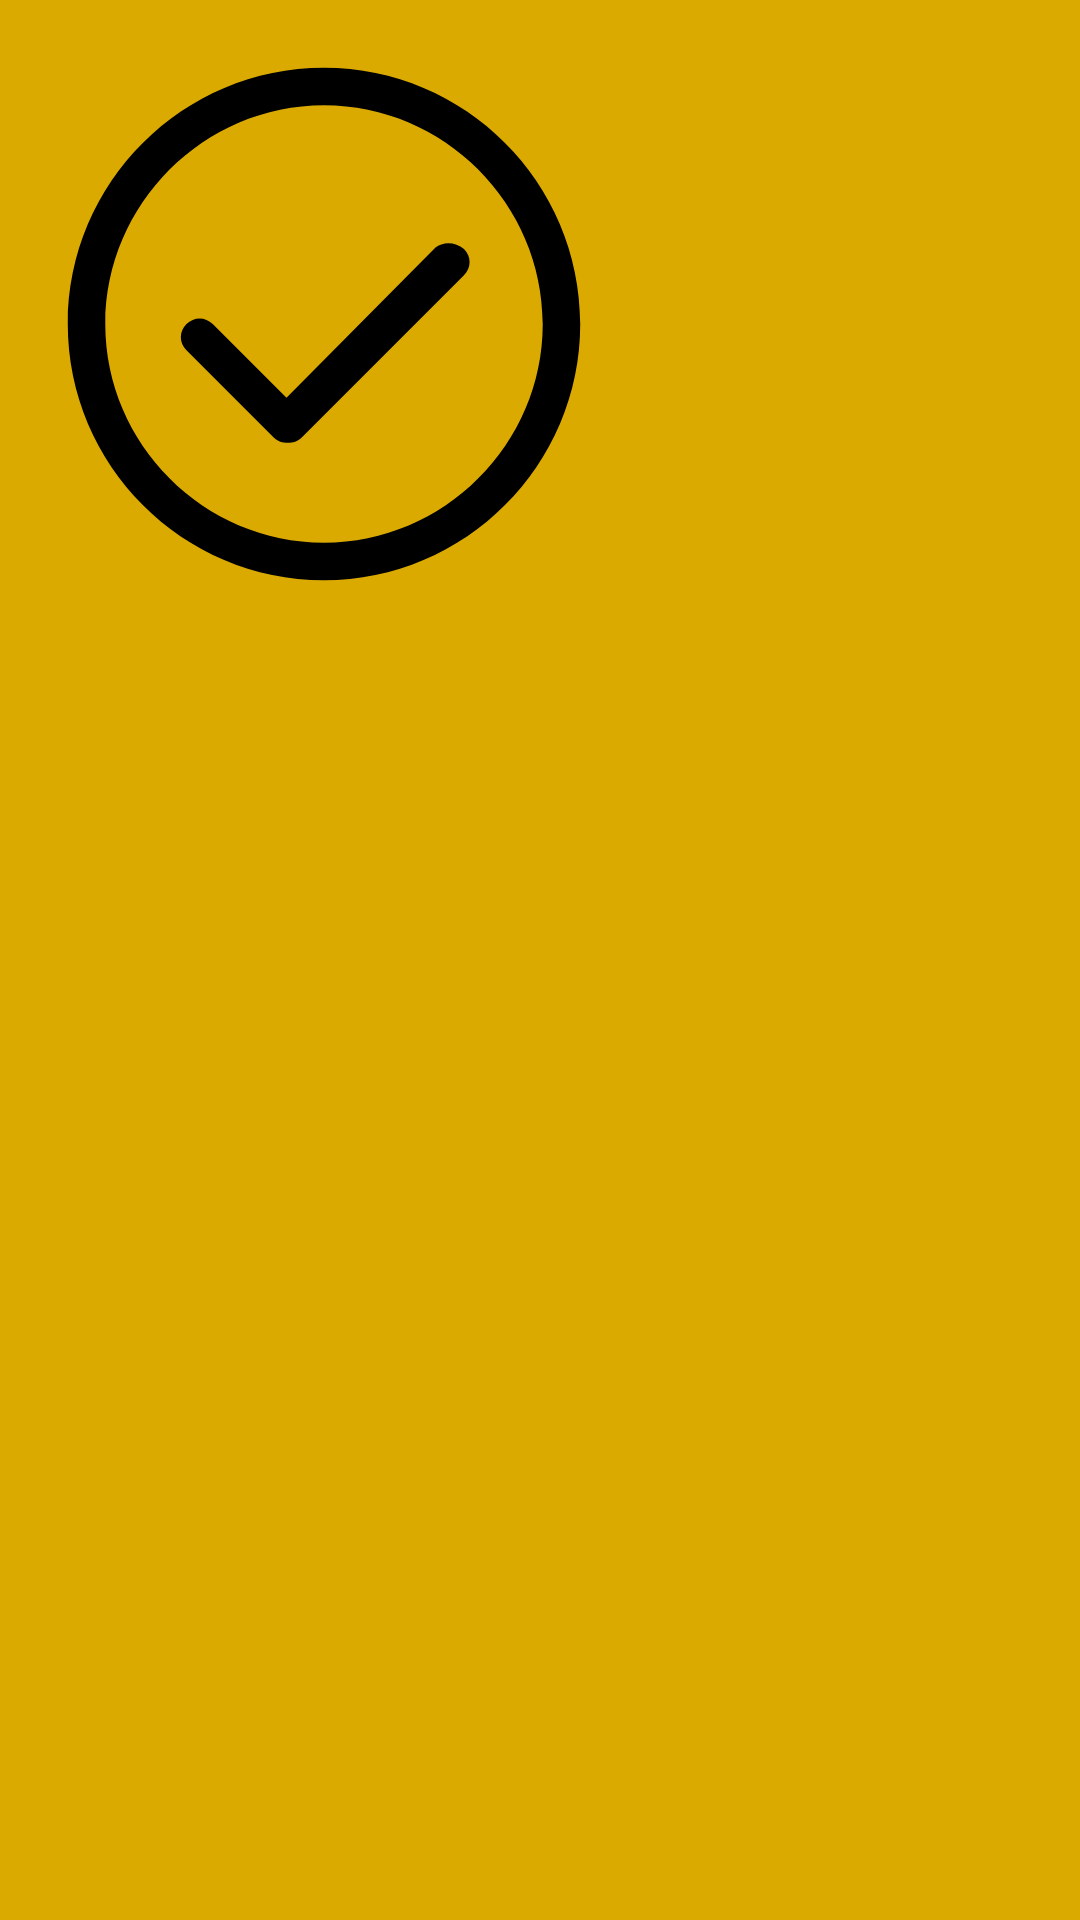

Here is an Android app screen rendered from its layout file. Give the layout XML and the strings, colors and styles it references.
<!-- AndroidManifest.xml: application theme Theme.Heyuan -->
<!-- res/layout/toast_shortcut.xml -->
<?xml version="1.0" encoding="utf-8"?>
<LinearLayout xmlns:android="http://schemas.android.com/apk/res/android" android:id="@+id/toast_layout_root" android:orientation="horizontal" android:layout_width="match_parent" android:layout_height="match_parent" android:padding="8dp" android:background="#DAAA00">
    <TextView android:id="@+id/message" android:layout_width="wrap_content" android:layout_height="wrap_content" android:textColor="@color/white"/>
    <ImageView android:id="@+id/image" android:layout_width="wrap_content" android:layout_height="wrap_content" android:src="@drawable/success_icon"
        android:contentDescription="@string/icon" />
</LinearLayout>
<!-- resources referenced by this layout -->
<resources>
  <color name="white">#FFFFFFFF</color>
  <!-- drawable success_icon (drawable) -->
  <vector xmlns:android="http://schemas.android.com/apk/res/android"
      android:width="200dp"
      android:height="200dp"
      android:viewportWidth="1024"
      android:viewportHeight="1024">
    <path
        android:fillColor="#FF000000"
        android:pathData="M512,74.7C270.9,74.7 74.7,270.9 74.7,512S270.9,949.3 512,949.3 949.3,753.1 949.3,512 753.1,74.7 512,74.7zM512,885.3C307.2,885.3 138.7,716.8 138.7,512S307.2,138.7 512,138.7 885.3,307.2 885.3,512 716.8,885.3 512,885.3z"/>
    <path
        android:fillColor="#FF000000"
        android:pathData="M701.9,381.9L448,637.9 322.1,512c-12.8,-12.8 -32,-12.8 -44.8,0 -12.8,12.8 -12.8,32 0,44.8l149.3,149.3c6.4,6.4 14.9,8.5 23.5,8.5s17.1,-2.1 23.5,-8.5L750.9,428.8c12.8,-12.8 12.8,-32 0,-44.8 -14.9,-12.8 -36.3,-12.8 -49.1,-2.1z"/>
  </vector>
  <string name="icon">icon</string>
  <style name="Theme.Heyuan" parent="Theme.MaterialComponents.DayNight.DarkActionBar">
          
          <item name="colorPrimary">@color/purple_500</item>
          <item name="colorPrimaryVariant">@color/purple_700</item>
          <item name="colorOnPrimary">@color/white</item>
          
          <item name="colorSecondary">@color/teal_200</item>
          <item name="colorSecondaryVariant">@color/teal_700</item>
          <item name="colorOnSecondary">@color/black</item>
          
          <item name="android:statusBarColor">@android:color/transparent</item>
          
          <item name="android:windowNoTitle">true</item>
  
      </style>
  <color name="purple_500">#FF6200EE</color>
  <color name="purple_700">#FF3700B3</color>
  <color name="teal_200">#FF03DAC5</color>
  <color name="teal_700">#FF018786</color>
  <color name="black">#FF000000</color>
</resources>
